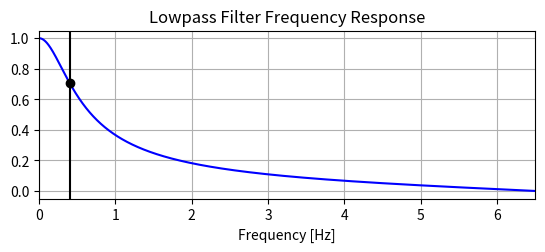

Here is the Python script that generated this plot: (Note: this script raises an exception after producing the figure.)
#!/usr/bin/env python2
# -*- coding: utf-8 -*-
"""
Created on Wed Nov 20 10:57:13 2019

@author: burakgur
"""

import numpy as np
from scipy import signal
from scipy.signal import butter, lfilter, freqz
import matplotlib.pyplot as plt


def butter_lowpass(cutoff, fs, order=5):
    nyq = 0.5 * fs
    normal_cutoff = cutoff / nyq
    b, a = butter(order, normal_cutoff, btype='low', analog=False)
    return b, a

def butter_lowpass_filter(data, cutoff, fs, order=5):
    b, a = butter_lowpass(cutoff, fs, order=order)
    y = lfilter(b, a, data)
    return y


# Filter requirements.
order = 1
fs = 13      # sample rate, Hz
cutoff = 0.4  # desired cutoff frequency of the filter, Hz

# Get the filter coefficients so we can check its frequency response.
b, a = butter_lowpass(cutoff, fs, order)

# Plot the frequency response.
w, h = freqz(b, a, worN=8000)
plt.subplot(2, 1, 1)
plt.plot(0.5*fs*w/np.pi, np.abs(h), 'b')
plt.plot(cutoff, 0.5*np.sqrt(2), 'ko')
plt.axvline(cutoff, color='k')
plt.xlim(0, 0.5*fs)
plt.title("Lowpass Filter Frequency Response")
plt.xlabel('Frequency [Hz]')
plt.grid()


#%%
ir = signal.firwin(3, cutoff)
tuning_y = all_mean_data / np.max(all_mean_data)
tuning_x = epoch_freqs

filter_y = np.abs(h)
filter_x = 0.5*fs*w/np.pi

filtered_tuning = np.zeros((len(tuning_x),1))

for i in range(len(tuning_x)):
    curr_filter_response = filter_y[np.argmin(np.abs(filter_x - tuning_x[i]))]
    filtered_tuning[i] = tuning_y[i] / curr_filter_response

filtered_tuning = filtered_tuning / np.max(filtered_tuning)
recovered, remainder = signal.deconvolve(tuning_y, ir)

plt.plot(tuning_x, tuning_y, 'k',label = 'Original tuning')
plt.plot(tuning_x, filtered_tuning, 'r',label = 'GCaMP deconvolved')

plt.legend()

plt.xscale('log')
plt.ylabel('Normalized dF/F')
plt.xlabel('Temporal Frequency (Hz)')
plt.show()